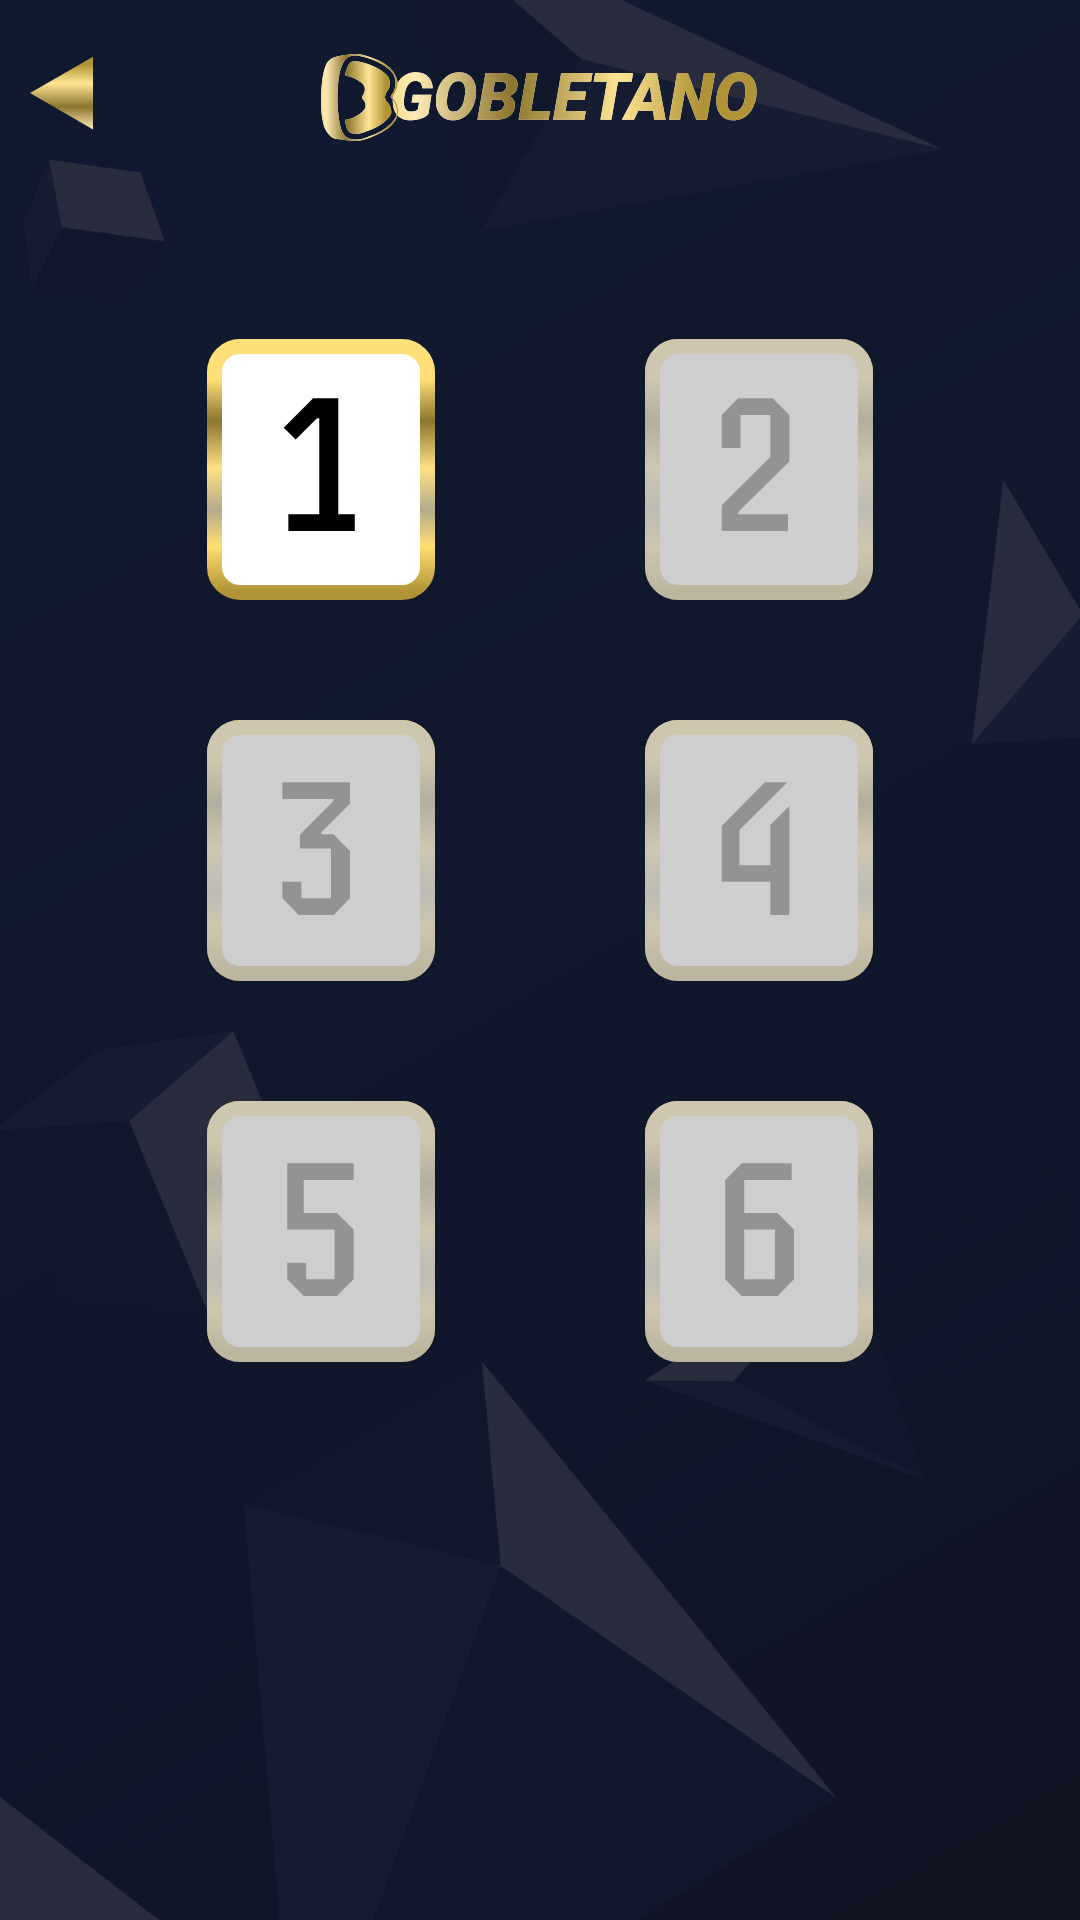

Reconstruct the res/layout file that produces this screen, plus the resources it refers to.
<!-- AndroidManifest.xml: application theme Theme.Gobletano -->
<!-- res/layout/fragment_levels.xml -->
<?xml version="1.0" encoding="utf-8"?>
<androidx.constraintlayout.widget.ConstraintLayout xmlns:android="http://schemas.android.com/apk/res/android"
    xmlns:app="http://schemas.android.com/apk/res-auto"
    xmlns:tools="http://schemas.android.com/tools"
    android:layout_width="match_parent"
    android:layout_height="match_parent"
    android:background="@color/background"
    tools:context=".ui.levels.LevelsFragment">


    <ImageView
        android:id="@+id/imageView14"
        android:layout_width="0dp"
        android:layout_height="0dp"
        android:scaleType="fitXY"
        android:src="@drawable/background_image"
        app:layout_constraintBottom_toBottomOf="parent"
        app:layout_constraintEnd_toEndOf="parent"
        app:layout_constraintStart_toStartOf="parent"
        app:layout_constraintTop_toTopOf="parent" />

    <androidx.constraintlayout.widget.ConstraintLayout
        android:layout_width="match_parent"
        android:layout_height="match_parent">

        <ImageView
            android:id="@+id/imageView15"
            android:layout_width="wrap_content"
            android:layout_height="wrap_content"
            android:layout_marginTop="18dp"
            android:src="@drawable/icon_gobletano_with_symbol"
            app:layout_constraintEnd_toEndOf="parent"
            app:layout_constraintStart_toStartOf="parent"
            app:layout_constraintTop_toTopOf="parent" />

        <ImageView
            android:id="@+id/btnBackMenu"
            android:layout_width="wrap_content"
            android:layout_height="wrap_content"
            android:layout_marginStart="10dp"
            android:layout_marginTop="18dp"
            android:src="@drawable/icon_back"
            app:layout_constraintStart_toStartOf="parent"
            app:layout_constraintTop_toTopOf="parent" />

        <ImageView
            android:id="@+id/btnLevel1"
            android:layout_width="wrap_content"
            android:layout_height="wrap_content"
            android:layout_marginTop="66dp"
            android:src="@drawable/button_first_level_on"
            app:layout_constraintEnd_toStartOf="@+id/btnLevel2"
            app:layout_constraintHorizontal_bias="0.5"
            app:layout_constraintHorizontal_chainStyle="packed"
            app:layout_constraintStart_toStartOf="parent"
            app:layout_constraintTop_toBottomOf="@+id/imageView15" />

        <ImageView
            android:id="@+id/btnLevel2"
            android:layout_width="wrap_content"
            android:layout_height="wrap_content"
            android:layout_marginStart="70dp"
            android:src="@drawable/button_second_level_off"
            app:layout_constraintEnd_toEndOf="parent"
            app:layout_constraintHorizontal_bias="0.5"
            app:layout_constraintStart_toEndOf="@+id/btnLevel1"
            app:layout_constraintTop_toTopOf="@+id/btnLevel1" />

        <ImageView
            android:id="@+id/btnLevel3"
            android:layout_width="wrap_content"
            android:layout_height="wrap_content"
            android:layout_marginTop="40dp"
            android:src="@drawable/button_three_level_off"
            app:layout_constraintEnd_toStartOf="@+id/btnLevel4"
            app:layout_constraintHorizontal_bias="0.5"
            app:layout_constraintHorizontal_chainStyle="packed"
            app:layout_constraintStart_toStartOf="parent"
            app:layout_constraintTop_toBottomOf="@+id/btnLevel1" />

        <ImageView
            android:id="@+id/btnLevel4"
            android:layout_width="wrap_content"
            android:layout_height="wrap_content"
            android:layout_marginStart="70dp"
            android:src="@drawable/button_four_level_off"
            app:layout_constraintEnd_toEndOf="parent"
            app:layout_constraintHorizontal_bias="0.5"
            app:layout_constraintStart_toEndOf="@+id/btnLevel3"
            app:layout_constraintTop_toTopOf="@+id/btnLevel3" />

        <ImageView
            android:id="@+id/btnLevel5"
            android:layout_width="wrap_content"
            android:layout_height="wrap_content"
            android:layout_marginTop="40dp"
            android:src="@drawable/button_five_level_off"
            app:layout_constraintEnd_toStartOf="@+id/btnLevel6"
            app:layout_constraintHorizontal_bias="0.5"
            app:layout_constraintHorizontal_chainStyle="packed"
            app:layout_constraintStart_toStartOf="parent"
            app:layout_constraintTop_toBottomOf="@+id/btnLevel3" />

        <ImageView
            android:id="@+id/btnLevel6"
            android:layout_width="wrap_content"
            android:layout_height="wrap_content"
            android:layout_marginStart="70dp"
            android:src="@drawable/button_six_level_off"
            app:layout_constraintEnd_toEndOf="parent"
            app:layout_constraintHorizontal_bias="0.5"
            app:layout_constraintStart_toEndOf="@+id/btnLevel5"
            app:layout_constraintTop_toTopOf="@+id/btnLevel5" />
    </androidx.constraintlayout.widget.ConstraintLayout>

</androidx.constraintlayout.widget.ConstraintLayout>
<!-- resources referenced by this layout -->
<resources>
  <color name="background">#131728</color>
  <!-- drawable button_first_level_on (drawable) -->
  <vector xmlns:android="http://schemas.android.com/apk/res/android"
      xmlns:aapt="http://schemas.android.com/aapt"
      android:width="76dp"
      android:height="87dp"
      android:viewportWidth="76"
      android:viewportHeight="87">
    <path
        android:pathData="M11,2.5L65,2.5A8.5,8.5 0,0 1,73.5 11L73.5,76A8.5,8.5 0,0 1,65 84.5L11,84.5A8.5,8.5 0,0 1,2.5 76L2.5,11A8.5,8.5 0,0 1,11 2.5z"
        android:strokeWidth="5"
        android:fillColor="#ffffff">
      <aapt:attr name="android:strokeColor">
        <gradient 
            android:startX="38"
            android:startY="13.316"
            android:endX="38"
            android:endY="84.337"
            android:type="linear">
          <item android:offset="0" android:color="#FFFFDF78"/>
          <item android:offset="0.198" android:color="#FF8B752E"/>
          <item android:offset="0.417" android:color="#FFFFE182"/>
          <item android:offset="0.615" android:color="#FFB5AB8D"/>
          <item android:offset="0.786" android:color="#FFFFDE72"/>
          <item android:offset="1" android:color="#FFB09336"/>
        </gradient>
      </aapt:attr>
    </path>
    <path
        android:pathData="M49.264,64H27.12V58.432H37.424V26.432H36.656L29.552,33.536L25.584,29.568L35.376,19.776H43.76V58.432H49.264V64Z"
        android:fillColor="#000000"/>
  </vector>
  <!-- drawable icon_back (drawable) -->
  <vector xmlns:android="http://schemas.android.com/apk/res/android"
      xmlns:aapt="http://schemas.android.com/aapt"
      android:width="25dp"
      android:height="29dp"
      android:viewportWidth="25"
      android:viewportHeight="29">
    <path
        android:pathData="M0.009,13.021L20.996,0.887L21.011,25.129L0.009,13.021Z">
      <aapt:attr name="android:fillColor">
        <gradient 
            android:startX="14"
            android:startY="3.5"
            android:endX="14"
            android:endY="31.5"
            android:type="linear">
          <item android:offset="0" android:color="#FFB09336"/>
          <item android:offset="0.224" android:color="#FFFFE593"/>
          <item android:offset="0.505" android:color="#FF8B752E"/>
          <item android:offset="0.766" android:color="#FFFFE9B6"/>
          <item android:offset="1" android:color="#FFDDC72B"/>
          <item android:offset="1" android:color="#00B09336"/>
        </gradient>
      </aapt:attr>
    </path>
  </vector>
  <style name="Theme.Gobletano" parent="Base.Theme.Gobletano" />
  <style name="Base.Theme.Gobletano" parent="Theme.Material3.DayNight.NoActionBar">
          <item name="colorPrimaryVariant">@color/background</item>
          <item name="android:statusBarColor">?attr/colorPrimaryVariant</item>
          
          
      </style>
</resources>
